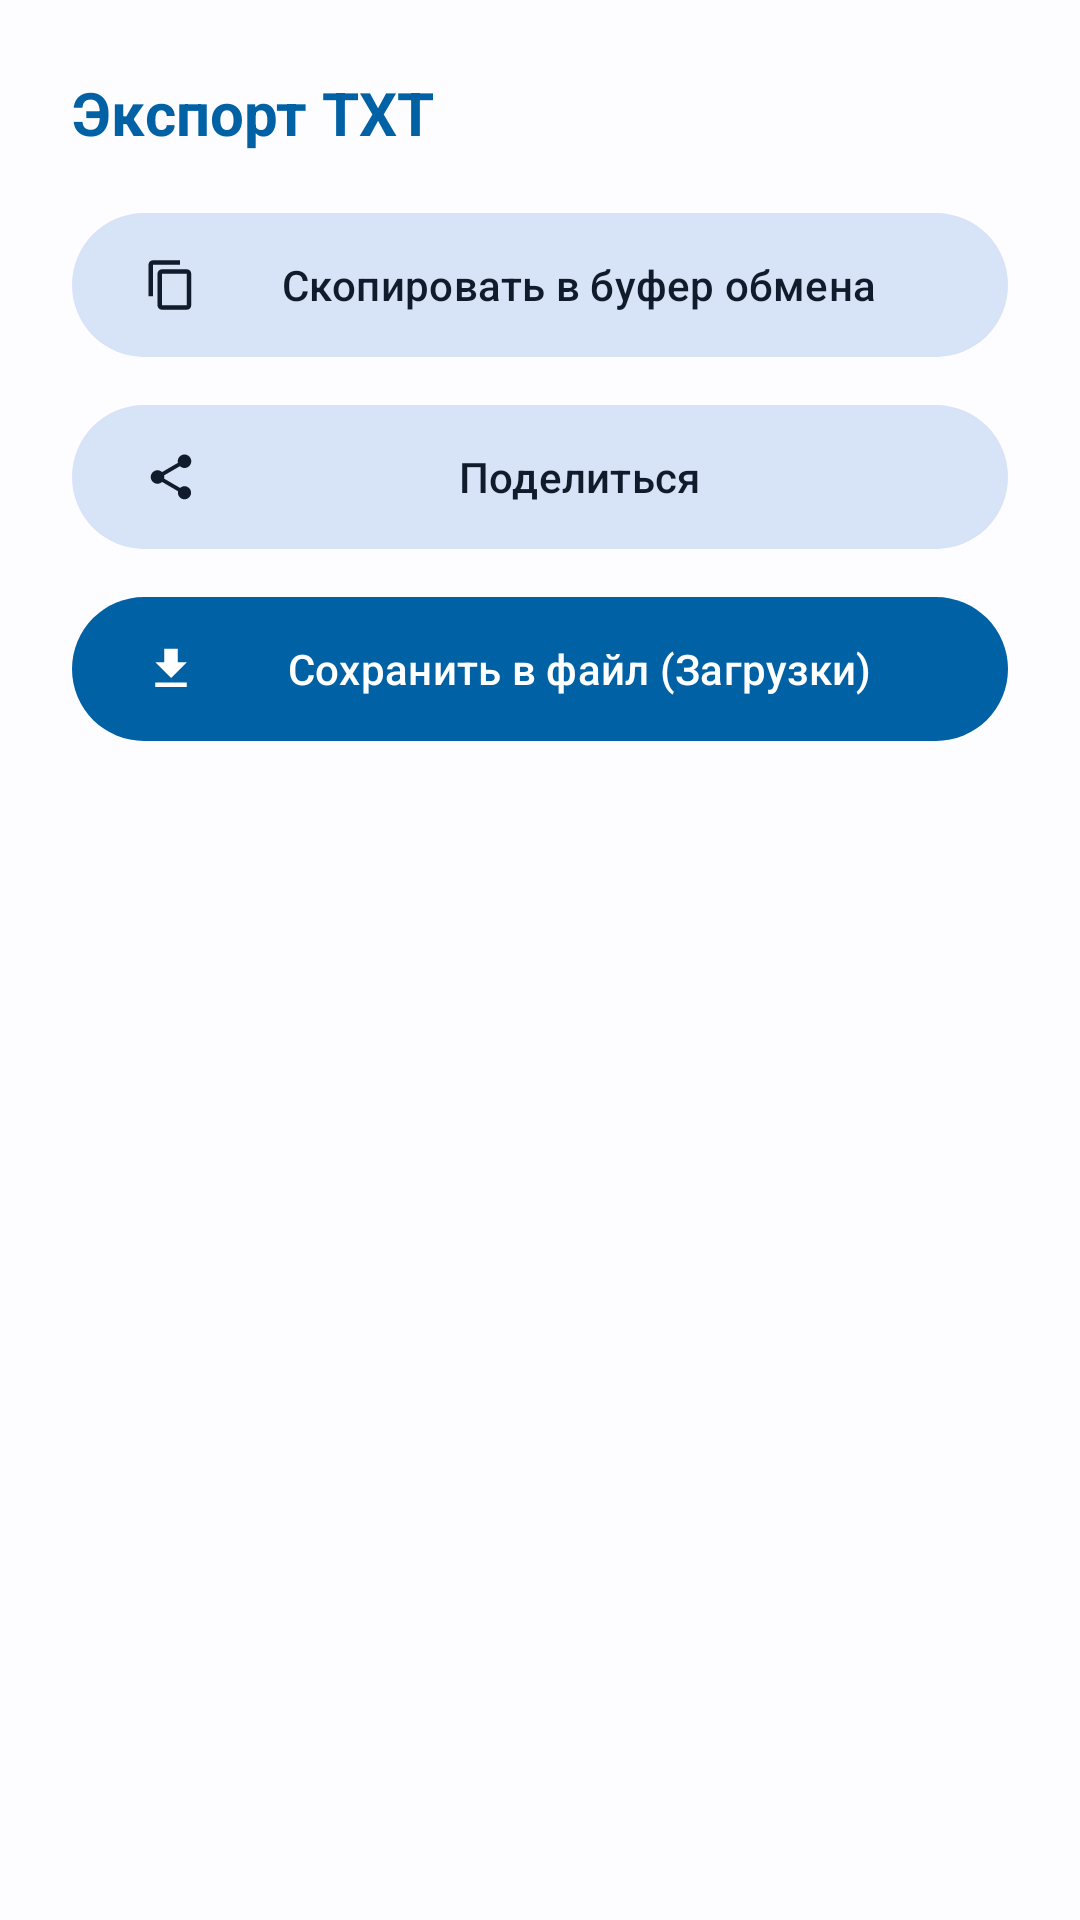

Write the Android layout XML for this screen, with the resource values it uses.
<!-- AndroidManifest.xml: application theme Theme.ProxyChecker -->
<!-- res/layout/bottom_sheet_export.xml -->
<?xml version="1.0" encoding="utf-8"?>
<LinearLayout xmlns:android="http://schemas.android.com/apk/res/android"
    xmlns:app="http://schemas.android.com/apk/res-auto"
    android:layout_width="match_parent"
    android:layout_height="wrap_content"
    android:orientation="vertical"
    android:padding="24dp"
    android:background="?attr/colorSurface">

    <TextView
        android:layout_width="wrap_content"
        android:layout_height="wrap_content"
        android:text="Экспорт TXT"
        android:textSize="20sp"
        android:textStyle="bold"
        android:textColor="?attr/colorPrimary"
        android:layout_marginBottom="16dp"/>

    <com.google.android.material.button.MaterialButton
        android:id="@+id/btnCopyTxt"
        style="@style/Widget.Material3.Button.TonalButton"
        android:layout_width="match_parent"
        android:layout_height="56dp"
        app:icon="@drawable/ic_copy"
        android:text="Скопировать в буфер обмена" />

    <com.google.android.material.button.MaterialButton
        android:id="@+id/btnShareTxt"
        style="@style/Widget.Material3.Button.TonalButton"
        android:layout_width="match_parent"
        android:layout_height="56dp"
        android:layout_marginTop="8dp"
        app:icon="@drawable/ic_share"
        android:text="Поделиться" />

    <com.google.android.material.button.MaterialButton
        android:id="@+id/btnDownloadTxt"
        android:layout_width="match_parent"
        android:layout_height="56dp"
        android:layout_marginTop="8dp"
        app:icon="@drawable/ic_download"
        android:text="Сохранить в файл (Загрузки)" />
</LinearLayout>
<!-- resources referenced by this layout -->
<resources>
  <!-- drawable ic_copy (drawable) -->
  <vector xmlns:android="http://schemas.android.com/apk/res/android" android:width="24dp" android:height="24dp" android:viewportWidth="24" android:viewportHeight="24">
      <path android:fillColor="@android:color/white" android:pathData="M16,1H4C2.9,1 2,1.9 2,3v14h2V3h12V1zm3,4H8C6.9,5 6,5.9 6,7v14c0,1.1 0.9,2 2,2h11c1.1,0 2,-0.9 2,-2V7C21,5.9 20.1,5 19,5zm0,16H8V7h11v14z"/>
  </vector>
  <!-- drawable ic_download (drawable) -->
  <vector xmlns:android="http://schemas.android.com/apk/res/android" android:width="24dp" android:height="24dp" android:viewportWidth="24" android:viewportHeight="24">
      <path android:fillColor="@android:color/white" android:pathData="M19,9h-4V3H9v6H5l7,7 7,-7zM5,18v2h14v-2H5z"/>
  </vector>
  <!-- drawable ic_share (drawable) -->
  <vector xmlns:android="http://schemas.android.com/apk/res/android" android:width="24dp" android:height="24dp" android:viewportWidth="24" android:viewportHeight="24">
      <path android:fillColor="@android:color/white" android:pathData="M18,16.08c-0.76,0 -1.44,0.3 -1.96,0.77L8.91,12.7c0.05,-0.23 0.09,-0.46 0.09,-0.7s-0.04,-0.47 -0.09,-0.7l7.05,-4.11c0.54,0.5 1.25,0.81 2.04,0.81 1.66,0 3,-1.34 3,-3s-1.34,-3 -3,-3 -3,1.34 -3,3c0,0.24 0.04,0.47 0.09,0.7L8.04,9.81C7.5,9.31 6.79,9 6,9c-1.66,0 -3,1.34 -3,3s1.34,3 3,3c0.79,0 1.5,-0.31 2.04,-0.81l7.12,4.16c-0.05,0.21 -0.08,0.43 -0.08,0.65 0,1.61 1.31,2.92 2.92,2.92s2.92,-1.31 2.92,-2.92 -1.31,-2.92 -2.92,-2.92z"/>
  </vector>
  <style name="Theme.ProxyChecker" parent="Base.Theme.ProxyChecker" />
  <color name="md_theme_light_primary">#0061A4</color>
  <color name="md_theme_light_onPrimary">#FFFFFF</color>
  <color name="md_theme_light_primaryContainer">#D1E4FF</color>
  <color name="md_theme_light_onPrimaryContainer">#001D36</color>
  <color name="md_theme_light_secondary">#535F70</color>
  <color name="md_theme_light_onSecondary">#FFFFFF</color>
  <color name="md_theme_light_secondaryContainer">#D7E3F7</color>
  <color name="md_theme_light_onSecondaryContainer">#101C2B</color>
  <color name="md_theme_light_error">#BA1A1A</color>
  <color name="md_theme_light_onError">#FFFFFF</color>
  <color name="md_theme_light_background">#FDFCFF</color>
  <color name="md_theme_light_onBackground">#1A1C1E</color>
  <color name="md_theme_light_surface">#FDFCFF</color>
  <color name="md_theme_light_onSurface">#1A1C1E</color>
  <color name="md_theme_light_surfaceVariant">#DFE2EB</color>
  <color name="md_theme_light_onSurfaceVariant">#43474E</color>
  <color name="md_theme_light_outline">#73777F</color>
</resources>
